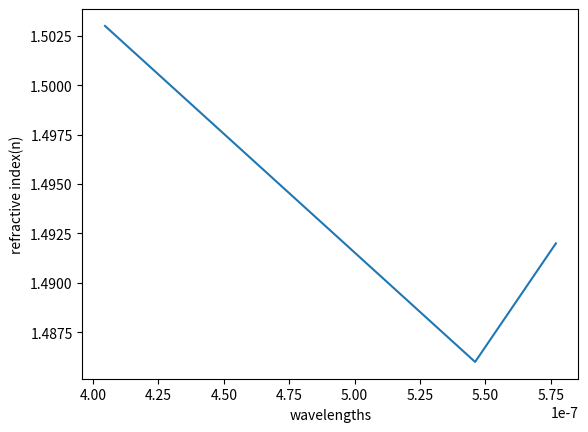

Recreate this plot in Python.
import matplotlib.pyplot as plt
#refractive İndex
y=[1.492,1.486,1.503]
#wavelength
x=[577*10**-9,546.1*10**-9,404.6*10**-9]

plt.plot(x,y)
plt.xlabel("wavelengths")
plt.ylabel("refractive index(n)")
plt.show()